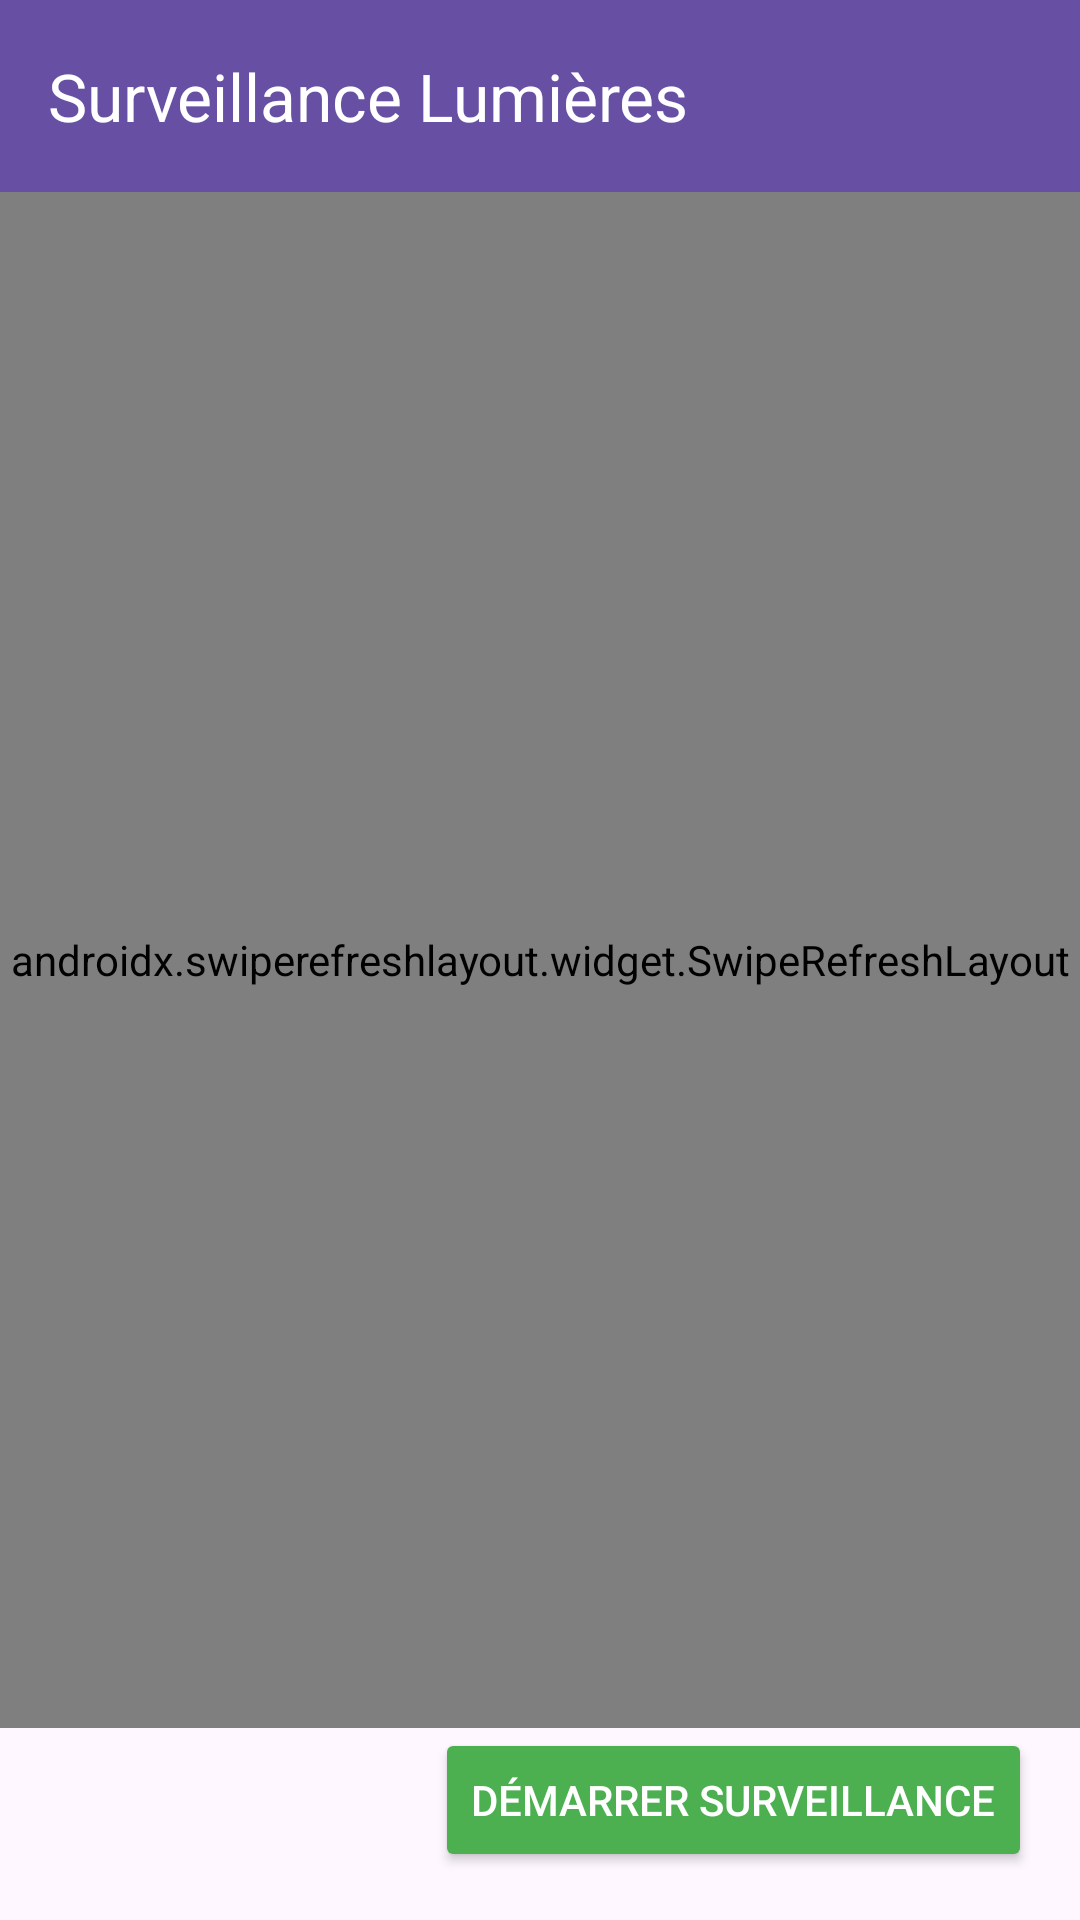

Android layout source for this screen:
<!-- AndroidManifest.xml: application theme Theme.LightMonitor -->
<!-- res/layout/activity_main.xml -->
<?xml version="1.0" encoding="utf-8"?>
<androidx.constraintlayout.widget.ConstraintLayout
    xmlns:android="http://schemas.android.com/apk/res/android"
    xmlns:app="http://schemas.android.com/apk/res-auto"
    xmlns:tools="http://schemas.android.com/tools"
    android:layout_width="match_parent"
    android:layout_height="match_parent">

    
    <com.google.android.material.appbar.MaterialToolbar
        android:id="@+id/toolbar"
        android:layout_width="match_parent"
        android:layout_height="?attr/actionBarSize"
        android:background="?attr/colorPrimary"
        android:theme="@style/ThemeOverlay.MaterialComponents.Dark.ActionBar"
        app:title="Surveillance Lumières"
        app:layout_constraintTop_toTopOf="parent"/>

    
    <androidx.swiperefreshlayout.widget.SwipeRefreshLayout
        android:id="@+id/swipeRefresh"
        android:layout_width="0dp"
        android:layout_height="0dp"
        app:layout_constraintTop_toBottomOf="@id/toolbar"
        app:layout_constraintBottom_toTopOf="@id/toggleServiceButton"
        app:layout_constraintStart_toStartOf="parent"
        app:layout_constraintEnd_toEndOf="parent">

        <androidx.recyclerview.widget.RecyclerView
            android:id="@+id/recyclerView"
            android:layout_width="match_parent"
            android:layout_height="match_parent"
            android:padding="8dp"
            android:clipToPadding="false"/>

    </androidx.swiperefreshlayout.widget.SwipeRefreshLayout>

    
    <Button
        android:id="@+id/toggleServiceButton"
        android:layout_width="wrap_content"
        android:layout_height="wrap_content"
        android:text="Démarrer Surveillance"
        android:textSize="14sp"
        android:backgroundTint="#4CAF50"
        android:textColor="@android:color/white"
        app:layout_constraintBottom_toBottomOf="parent"
        app:layout_constraintEnd_toEndOf="parent"
        android:layout_margin="16dp"/>

</androidx.constraintlayout.widget.ConstraintLayout>
<!-- resources referenced by this layout -->
<resources>
  <style name="Theme.LightMonitor" parent="Base.Theme.LightMonitor" />
  <style name="Base.Theme.LightMonitor" parent="Theme.Material3.DayNight.NoActionBar">
          
          
      </style>
</resources>
